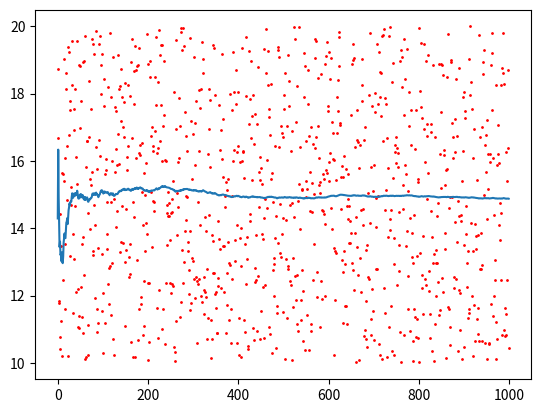

The matplotlib source for this figure:
from time import sleep
import numpy as np
import random
from matplotlib import pyplot as plt


class Kalman(object):
    def __init__(self):

        self.__A = np.array([[1, 0], [0, 1]])   # model matrix
        self.__H = np.array([[1, 0], [0, 1]])
        self.__Q = np.array([[0, 0], [0, 1]])
        self.__R = np.array([[1, 0], [0, 1]])
        self.x = np.array([[0, 0], [0, 0]])  # initial value
        self.P = np.array([[6, 0], [0, 1]])

    def inv(self, matrix):
        return np.linalg.inv(matrix)

    def kalmanFilter(self, z):
        # z : sensor value

        xp = np.dot(self.__A, self.x)
        Pp = np.dot(np.dot(self.__A, self.P), self.__A.T) + self.__Q
        K = np.dot(np.dot(Pp, self.__H.T), self.inv(
            self.__H * Pp * self.__H.T + self.__R))
        self.x = xp + np.dot(K, (z - np.dot(self.__H, xp)))
        self.P = Pp - np.dot(np.dot(K, self.__H), Pp)

        return self.x[0][0]


class Sensor(object):
    def __init__(self):
        self.value = 10

    def noise(self):
        return random.random() * 10

    def sense(self):
        return self.value + self.noise()


if __name__ == "__main__":
    kalman = Kalman()
    sensor = Sensor()

    x = []
    data = []
    sensors = []

    for i in range(1000):
        z = sensor.sense()
        val = kalman.kalmanFilter(z)

        x.append(i)
        data.append(val)
        sensors.append(z)

    plt.plot(x, data)
    plt.scatter(x, sensors, c="r", s=1)

    plt.show()
